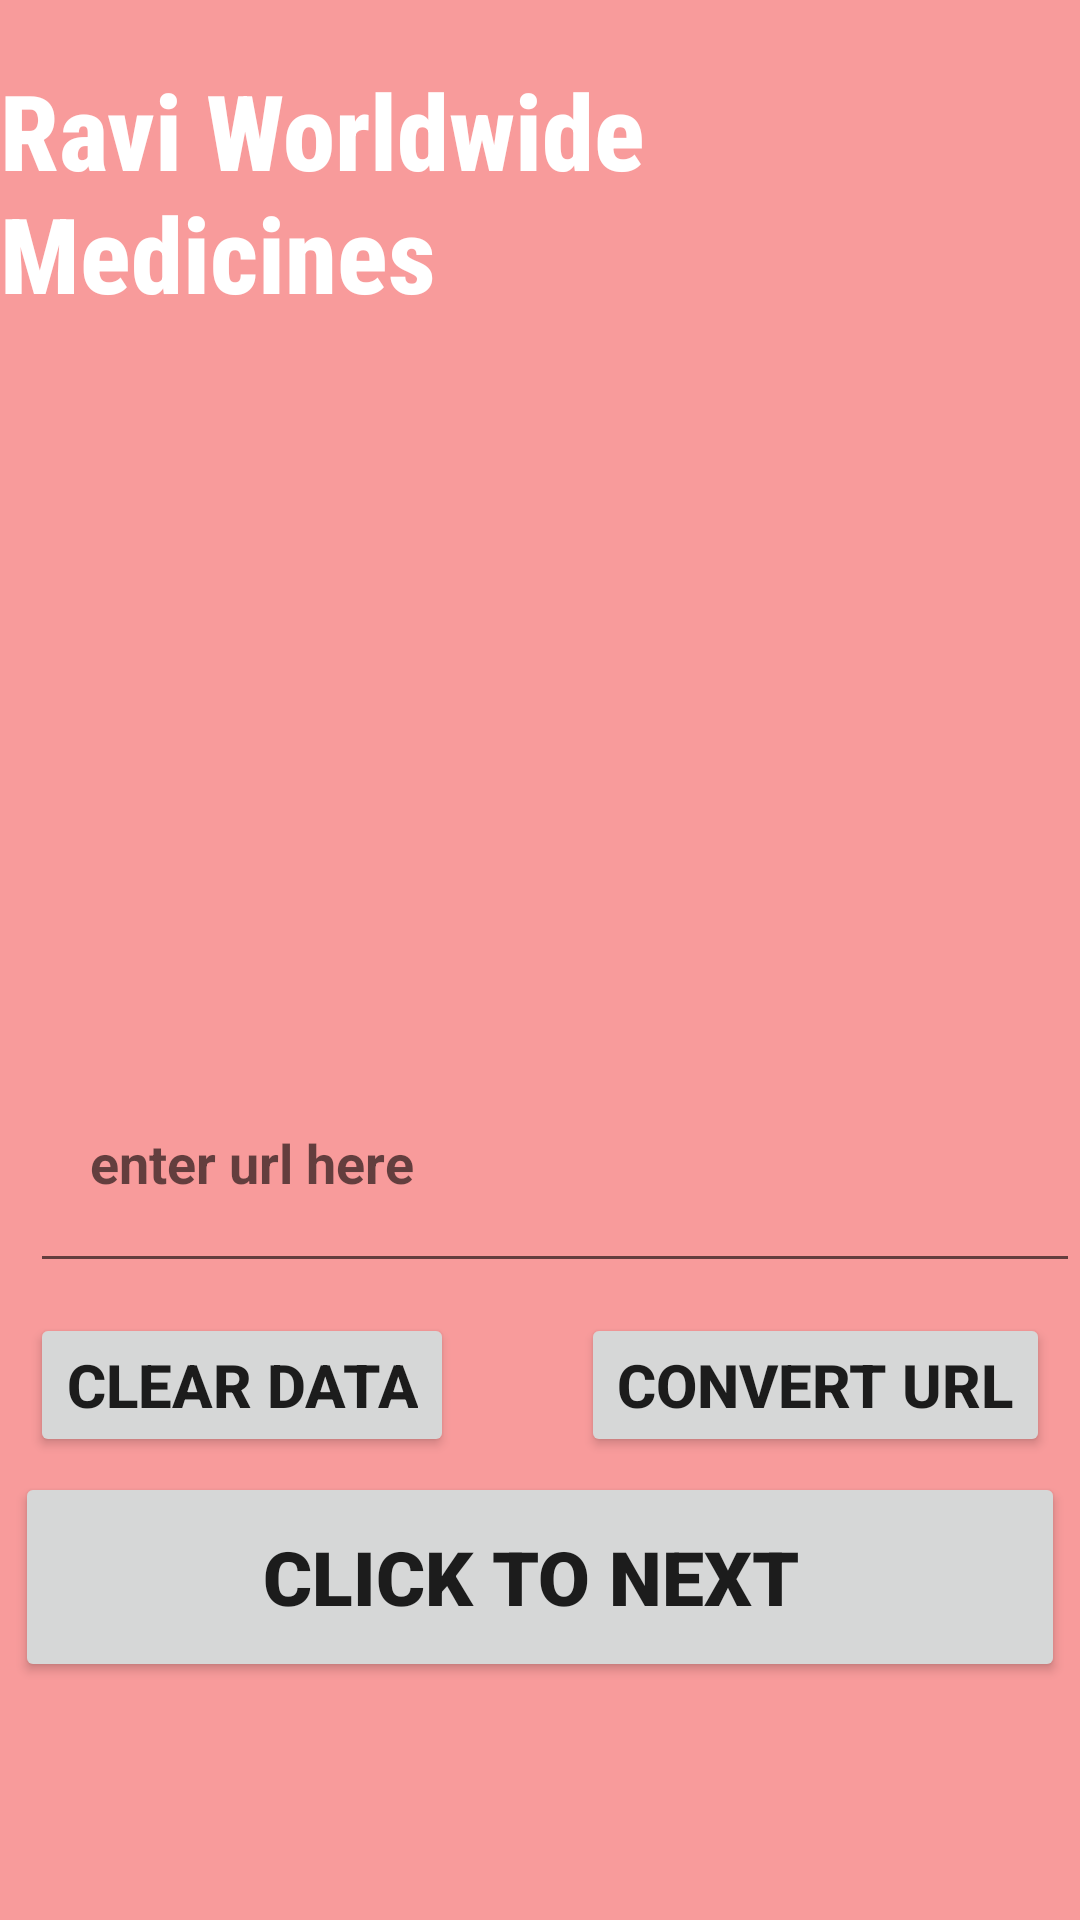

Android layout source for this screen:
<!-- AndroidManifest.xml: application theme Theme.ConvertUriintoImage -->
<!-- res/layout/activity_main.xml -->
<?xml version="1.0" encoding="utf-8"?>
<RelativeLayout xmlns:android="http://schemas.android.com/apk/res/android"
    xmlns:app="http://schemas.android.com/apk/res-auto"
    xmlns:tools="http://schemas.android.com/tools"
    android:layout_width="match_parent"
    android:layout_height="match_parent"
    android:background="#F89B9B"
    tools:context=".MainActivity">

    <TextView
        android:layout_width="wrap_content"
        android:layout_height="wrap_content"
        android:text="Ravi Worldwide Medicines"
       android:layout_marginTop="20dp"
        android:textStyle="bold"
        android:textSize="35sp"
        android:textColor="@color/white"
        android:fontFamily="sans-serif-condensed-medium"
        android:id="@+id/tv1"
        android:layout_centerHorizontal="true"/>

    <ImageView
        android:layout_width="200dp"
        android:layout_height="200dp"
        android:src="@mipmap/ic_launcher"
        android:layout_centerHorizontal="true"
        android:layout_below="@+id/tv1"
        android:layout_marginTop="20dp"
        android:id="@+id/image1"/>

    <EditText
        android:layout_width="match_parent"
        android:layout_height="80dp"
        android:id="@+id/etid1"
        android:layout_below="@id/image1"
        android:layout_marginTop="20dp"
        android:hint="enter url here"
        android:layout_marginLeft="10dp"
        android:textStyle="bold"

        android:padding="20dp"/>
    <Button
        android:layout_width="wrap_content"
        android:layout_height="wrap_content"
        android:layout_below="@id/etid1"
        android:layout_marginTop="10dp"
        android:layout_marginLeft="10dp"
        android:id="@+id/btnclear"
        android:text="clear data"
        android:textSize="20sp"
        android:textStyle="bold"/>

    <Button
        android:id="@+id/btnconvert"
        android:layout_width="wrap_content"
        android:layout_height="wrap_content"
        android:layout_below="@id/etid1"
        android:layout_alignParentRight="true"
        android:layout_marginLeft="10dp"
        android:layout_marginTop="10dp"
        android:text="Convert url"
        android:layout_marginRight="10dp"
        android:textSize="20dp"
        android:textStyle="bold"/>

    <Button
        android:layout_width="match_parent"
        android:layout_height="70dp"
        android:text="click to next "
        android:id="@+id/clicktonext"
        android:layout_below="@+id/btnconvert"
        android:textStyle="bold"
        android:textSize="25sp"
        android:layout_margin="05dp"
        android:fontFamily="sans-serif-black"/>
    <ImageView
        android:layout_width="50dp"
        android:layout_height="50dp"
        android:src="@drawable/download"
        android:layout_below="@id/image1"
        android:layout_alignParentRight="true"
        android:layout_marginRight="50dp"
        android:id="@+id/btndownload"/>

</RelativeLayout>
<!-- resources referenced by this layout -->
<resources>
  <style name="Theme.ConvertUriintoImage" parent="Theme.MaterialComponents.DayNight.DarkActionBar">
          
          <item name="colorPrimary">@color/purple_500</item>
          <item name="colorPrimaryVariant">@color/purple_700</item>
          <item name="colorOnPrimary">@color/white</item>
          
          <item name="colorSecondary">@color/teal_200</item>
          <item name="colorSecondaryVariant">@color/teal_700</item>
          <item name="colorOnSecondary">@color/black</item>
          
          <item name="android:statusBarColor" tools:targetApi="l">?attr/colorPrimaryVariant</item>
          
      </style>
  <!-- not gathered from this repository: default colours our renderer supplied (Android Studio template values) -->
  <color name="purple_500">#FF6200EE</color>
  <color name="purple_700">#FF3700B3</color>
  <color name="teal_200">#FF03DAC5</color>
  <color name="teal_700">#FF018786</color>
  <color name="black">#FF000000</color>
  <color name="white">#FFFFFFFF</color>
</resources>
